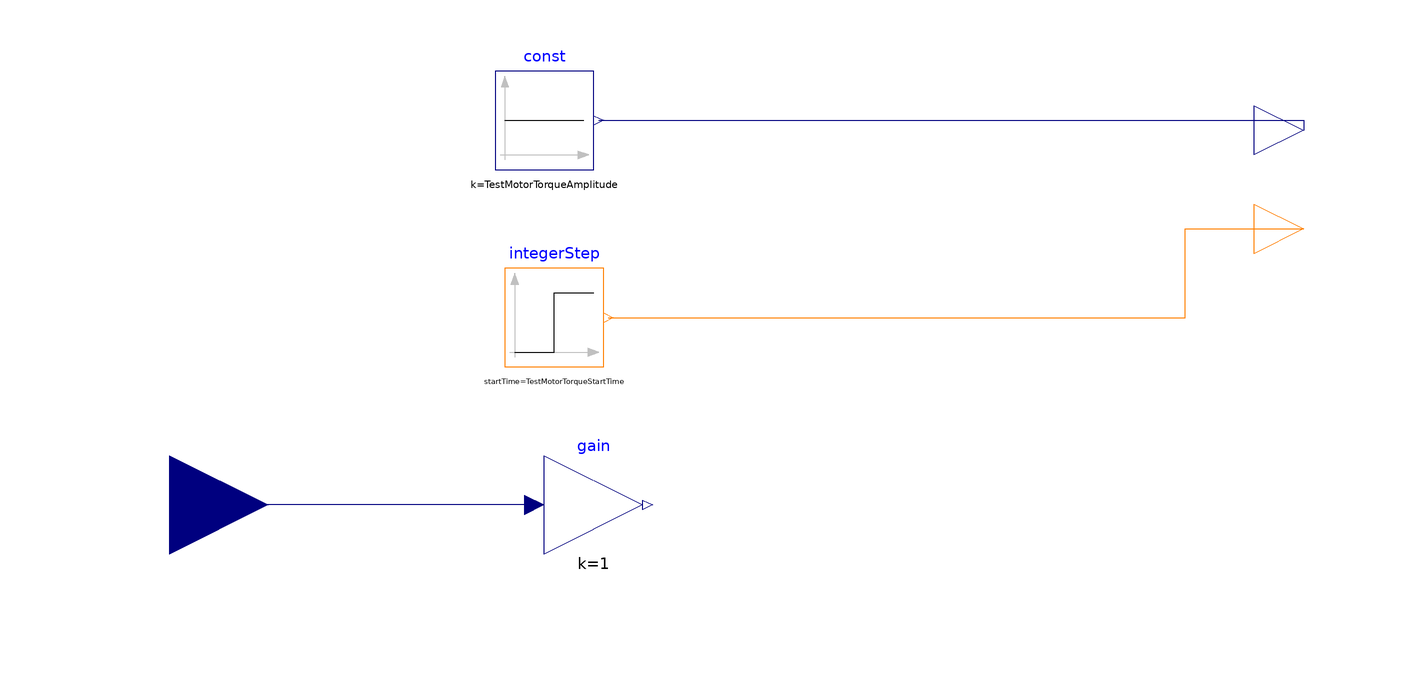

This picture is the connection diagram that the Modelica source below describes through its graphical annotations.

model ConfigTestVDF12
      parameter Real TestMotorTorqueAmplitude = 5 "Torque signal sendt to the test motor";
      parameter Integer TestMotorTorqueStartTime = 10 "Ramp up start time";
      parameter Integer TestMotorTorqueHeight = 1 "Duration of the ramp up";
      parameter Integer TestMotorTorqueOffset = 0 "Initial torque value sendt to the test motot";
      Modelica.Blocks.Interfaces.RealOutput Test_motor_torque annotation(
        Placement(visible = true, transformation(origin = {0, 0}, extent = {{100, 40}, {120, 60}}, rotation = 0), iconTransformation(origin = {0, 0}, extent = {{100, 40}, {120, 60}}, rotation = 0)));
      Modelica.Blocks.Interfaces.IntegerOutput Start_Stop_Testmotor annotation(
        Placement(visible = true, transformation(origin = {0, 0}, extent = {{100, 20}, {120, 40}}, rotation = 0), iconTransformation(origin = {0, 0}, extent = {{100, 20}, {120, 40}}, rotation = 0)));
      Modelica.Blocks.Sources.Constant const(k = TestMotorTorqueAmplitude) annotation(
        Placement(visible = true, transformation(origin = {-44, 52}, extent = {{-10, -10}, {10, 10}}, rotation = 0)));
      Modelica.Blocks.Sources.IntegerStep integerStep(height = TestMotorTorqueHeight, offset = TestMotorTorqueOffset, startTime = TestMotorTorqueStartTime) annotation(
        Placement(visible = true, transformation(origin = {-42, 12}, extent = {{-10, -10}, {10, 10}}, rotation = 0)));
      Modelica.Blocks.Interfaces.RealInput InputVoltage annotation(
        Placement(visible = true, transformation(origin = {-120, -26}, extent = {{-20, -20}, {20, 20}}, rotation = 0), iconTransformation(origin = {-102, -30}, extent = {{-20, -20}, {20, 20}}, rotation = 0)));
      Modelica.Blocks.Math.Gain gain(k = 1) annotation(
        Placement(visible = true, transformation(origin = {-34, -26}, extent = {{-10, -10}, {10, 10}}, rotation = 0)));
    equation
      connect(const.y, Test_motor_torque) annotation(
        Line(points = {{-33, 52}, {110, 52}, {110, 50}}, color = {0, 0, 127}));
      connect(integerStep.y, Start_Stop_Testmotor) annotation(
        Line(points = {{-31, 12}, {86, 12}, {86, 30}, {110, 30}}, color = {255, 127, 0}));
      connect(gain.u, InputVoltage) annotation(
        Line(points = {{-46, -26}, {-120, -26}}, color = {0, 0, 127}));
      annotation(
        __OpenModelica_simulationFlags(lv = "stdout,assert,LOG_STATS", s = "dassl", variableFilter = ".*"),
        experiment(StartTime = 0, StopTime = 300, Tolerance = 1e-6, Interval = 0.6));
    end ConfigTestVDF12;